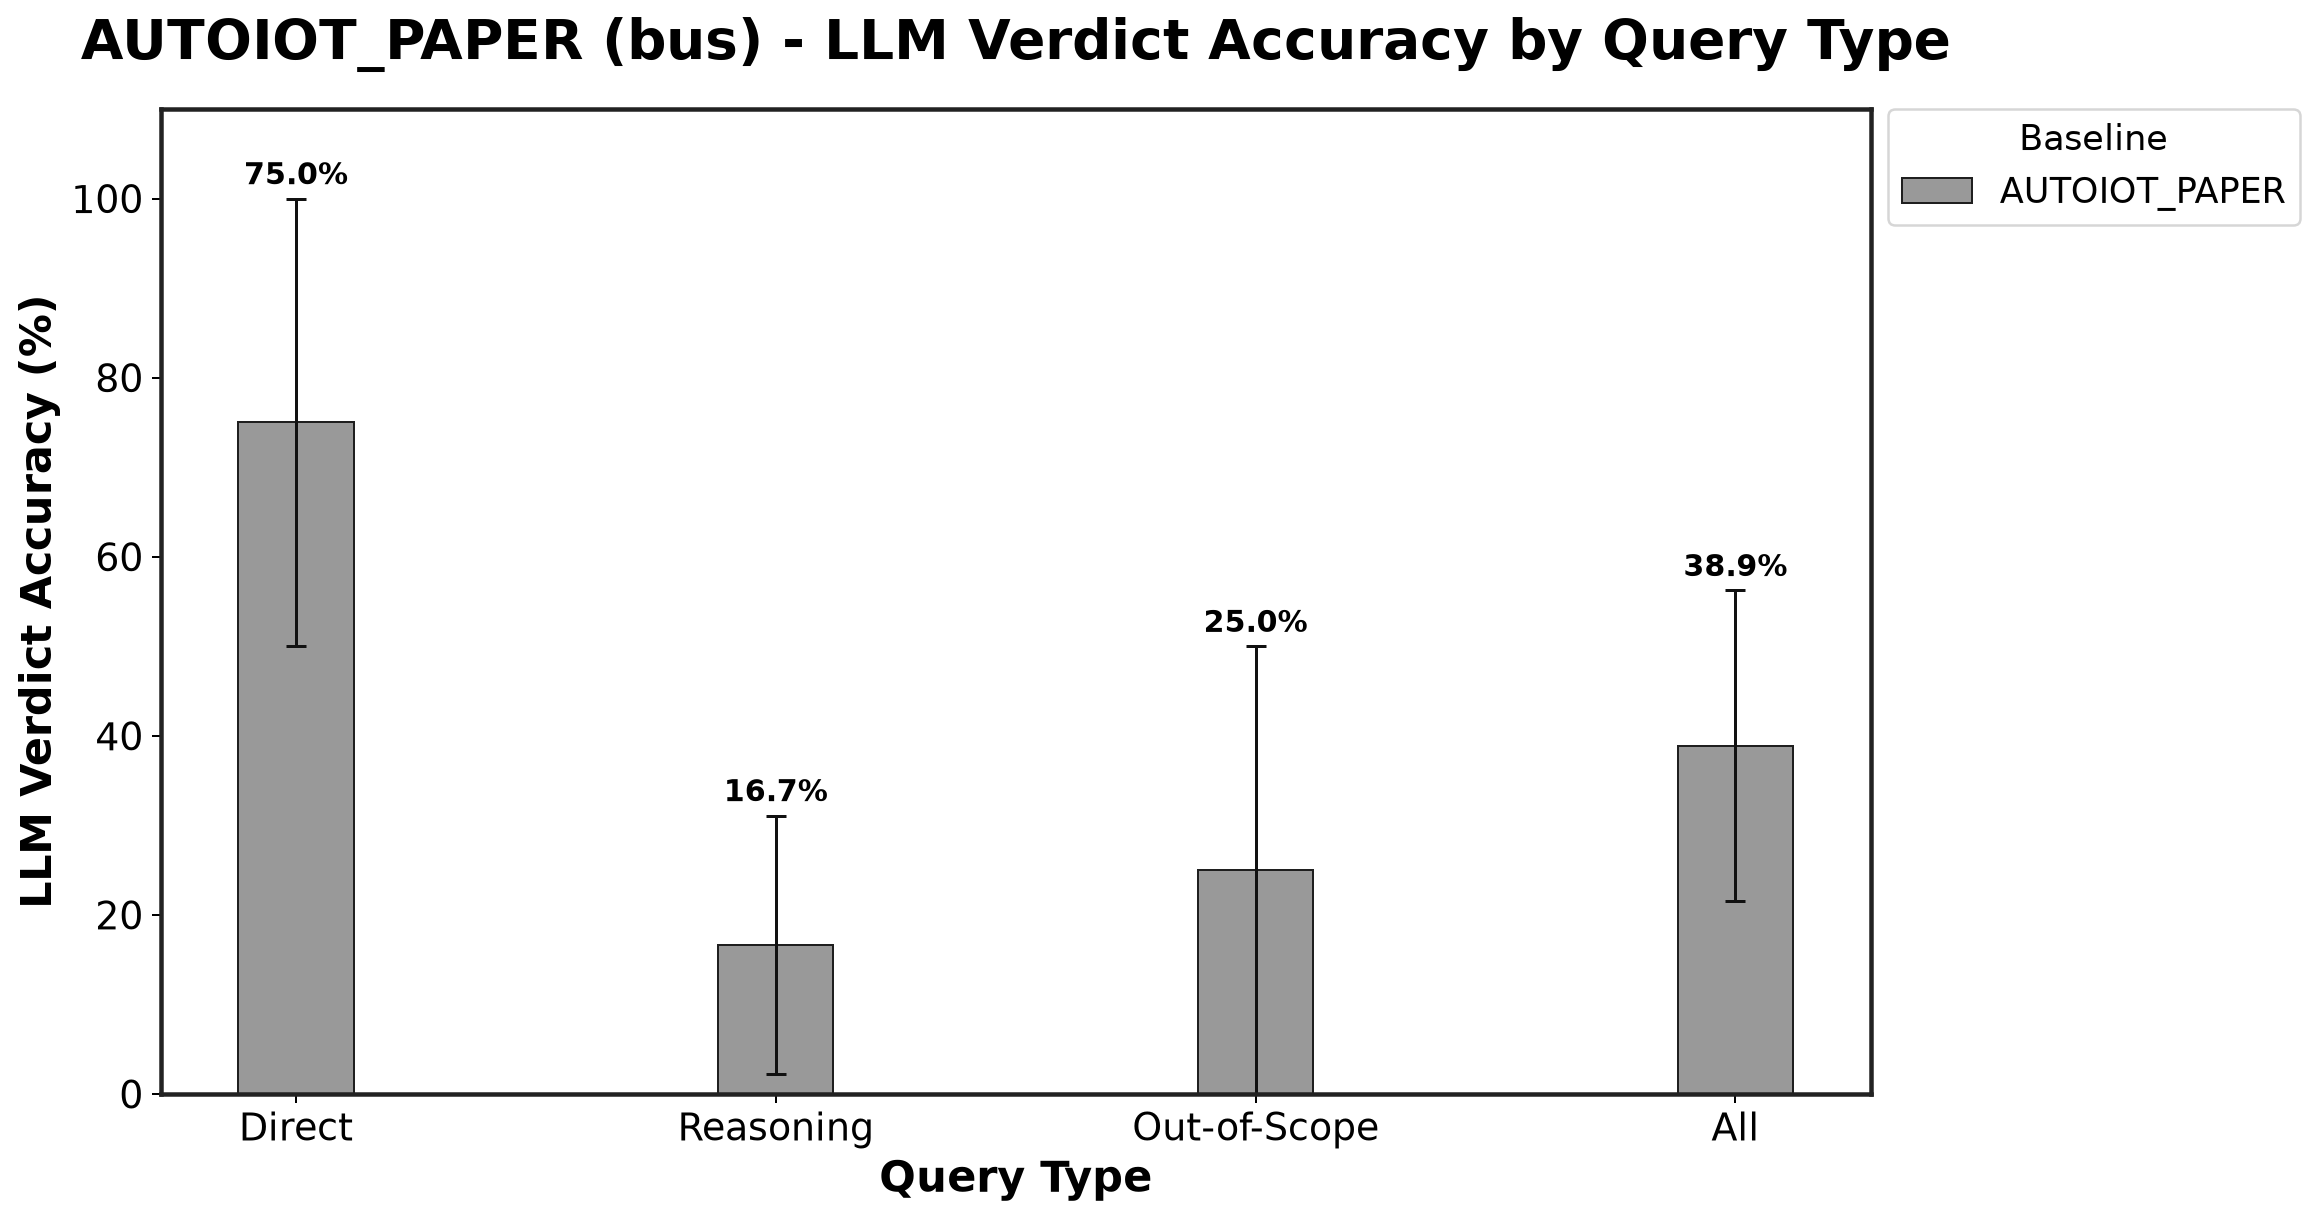

Values plotted in this chart, from the file beside it:
Baseline, Direct_mean, Direct_std, Reasoning_mean, Reasoning_std, Out-of-Scope_mean, Out-of-Scope_std
AUTOIOT_PAPER, 75.0, 25.0, 16.67, 14.43, 25.0, 25.0
